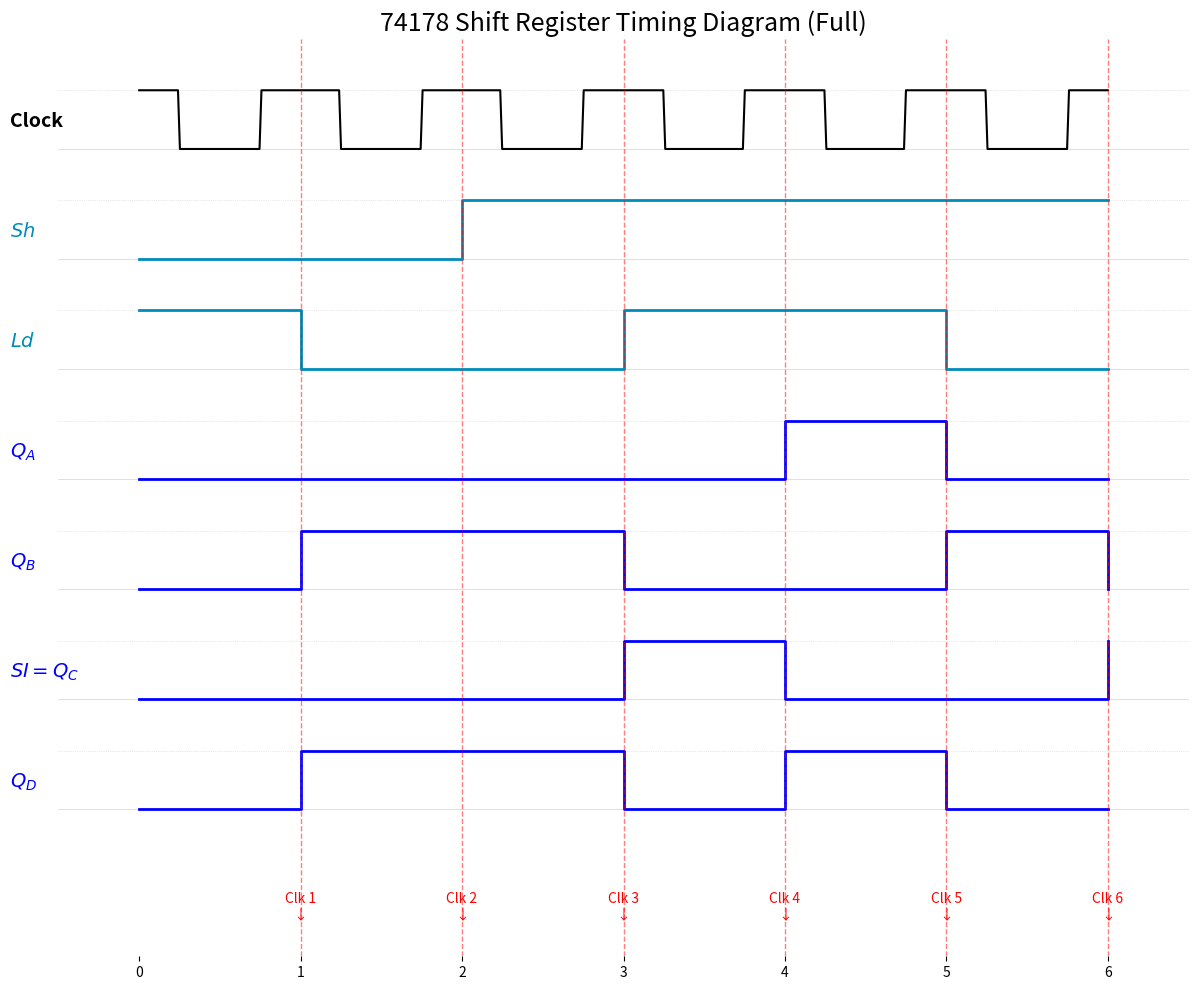

This figure's Python source:
import matplotlib.pyplot as plt
import numpy as np


def plot_full_timing_diagram():
    # --- 설정 ---
    # 시뮬레이션할 클럭 사이클 수
    cycles = 6

    # 1. 입력 신호 정의 (문제의 파형 그림을 보고 패턴 입력)
    # Sh: 처음 2번은 Low(0), 그 이후는 High(1)
    sig_Sh = [0, 0, 1, 1, 1, 1]

    # Ld: 1번(Load), 2~3번(Low), 4~5번(High-하지만 Sh가 1이라 무시됨), 6번(Low)
    # 문제의 파란색 선 모양을 그대로 흉내 냅니다.
    sig_Ld = [1, 0, 0, 1, 1, 0]

    # 병렬 입력 데이터 (Fixed Inputs)
    DA, DB, DC, DD = 0, 1, 0, 1

    # 2. 출력 상태 계산
    # 초기 상태
    QA, QB, QC, QD = 0, 0, 0, 0

    # 그래프용 데이터 저장소 (초기값)
    trace_QA = [QA]
    trace_QB = [QB]
    trace_QC = [QC]  # = SI
    trace_QD = [QD]

    print(f"Initial: QA={QA}, QB={QB}, QC={QC}, QD={QD}")

    # 사이클별 로직 계산
    for i in range(cycles):
        sh_val = sig_Sh[i]
        ld_val = sig_Ld[i]

        # SI는 현재(직전) QC 값
        SI = QC

        next_QA, next_QB, next_QC, next_QD = QA, QB, QC, QD

        # 로직 적용 (우선순위: Sh > Ld)
        # Function Table 참조
        if sh_val == 1:  # Shift Mode (Ld is Don't Care)
            next_QA = SI
            next_QB = QA
            next_QC = QB
            next_QD = QC
            mode = "Shift"
        elif ld_val == 1:  # Load Mode
            next_QA, next_QB, next_QC, next_QD = DA, DB, DC, DD
            mode = "Load"
        else:  # Hold Mode
            mode = "Hold"

        # 상태 업데이트
        QA, QB, QC, QD = next_QA, next_QB, next_QC, next_QD

        trace_QA.append(QA)
        trace_QB.append(QB)
        trace_QC.append(QC)
        trace_QD.append(QD)

        print(f"Clock {i + 1} ({mode}): QA={QA}, QB={QB}, QC={QC}, QD={QD}")

    # --- 그래프 그리기 ---
    fig, ax = plt.subplots(figsize=(12, 10))

    # 시간 축 데이터 생성 (0 ~ 6)
    t = np.arange(cycles + 1)

    # Clock 신호 생성 (0.5 단위로 High/Low 반복하는 사각형 파형)
    # 시각적 표현을 위해 더 촘촘한 시간축 생성
    t_fine = np.linspace(0, cycles, 500)
    # Clock: 위아래로 진동 (Falling edge가 정수 지점에 오도록 위상 조정)
    clk_wave = 0.5 * (np.sign(np.cos(2 * np.pi * t_fine + 0.01)) + 1)

    # Y축 배치 순서 및 오프셋 설정
    # 위에서부터: Clock, Sh, Ld, QA, QB, SI(=QC), QD
    signals = [
        (None, 'Clock', 'black', 9.0, 'clock'),  # Clock은 따로 처리
        (sig_Sh + [1], '$Sh$', '#008CBA', 7.5, 'step'),  # 파란색 계열
        (sig_Ld + [0], '$Ld$', '#008CBA', 6.0, 'step'),
        (trace_QA, '$Q_A$', 'blue', 4.5, 'step'),
        (trace_QB, '$Q_B$', 'blue', 3.0, 'step'),
        (trace_QC, '$SI=Q_C$', 'blue', 1.5, 'step'),
        (trace_QD, '$Q_D$', 'blue', 0.0, 'step')
    ]

    for data, label, color, offset, plot_type in signals:
        # 기준선(Low)과 High 라인 그리기 (점선)
        ax.axhline(y=offset, color='lightgray', linestyle='-', linewidth=0.5)
        ax.axhline(y=offset + 0.8, color='lightgray', linestyle=':', linewidth=0.5)

        if plot_type == 'clock':
            # 클럭 그리기
            ax.plot(t_fine, clk_wave * 0.8 + offset, color=color, linewidth=1.5, label=label)
        else:
            # 데이터 신호 그리기
            # step(where='post')를 사용하여 디지털 로직처럼 그림
            # data 값을 0.8배 하여 높이 조절 + offset
            y_vals = [x * 0.8 + offset for x in data]
            ax.step(t, y_vals, where='post', color=color, linewidth=2, label=label)

        # 라벨 표시 (왼쪽)
        ax.text(-0.8, offset + 0.3, label, fontsize=14, fontweight='bold', color=color)

    # Falling Edge 표시 (세로 점선)
    for i in range(1, cycles + 1):
        ax.axvline(x=i, color='red', linestyle='--', alpha=0.5, linewidth=1)
        ax.text(i, -1.5, f'Clk {i}\n↓', ha='center', color='red')

    # 그래프 꾸미기
    ax.set_title('74178 Shift Register Timing Diagram (Full)', fontsize=18)
    ax.set_yticks([])  # Y축 눈금 제거
    ax.set_xticks(t)  # X축 정수 지점만 표시
    ax.set_xlim(-0.5, cycles + 0.5)
    ax.set_ylim(-2, 10.5)

    # 테두리 제거
    ax.spines['top'].set_visible(False)
    ax.spines['right'].set_visible(False)
    ax.spines['left'].set_visible(False)
    ax.spines['bottom'].set_visible(False)

    plt.tight_layout()
    plt.show()


if __name__ == "__main__":
    plot_full_timing_diagram()